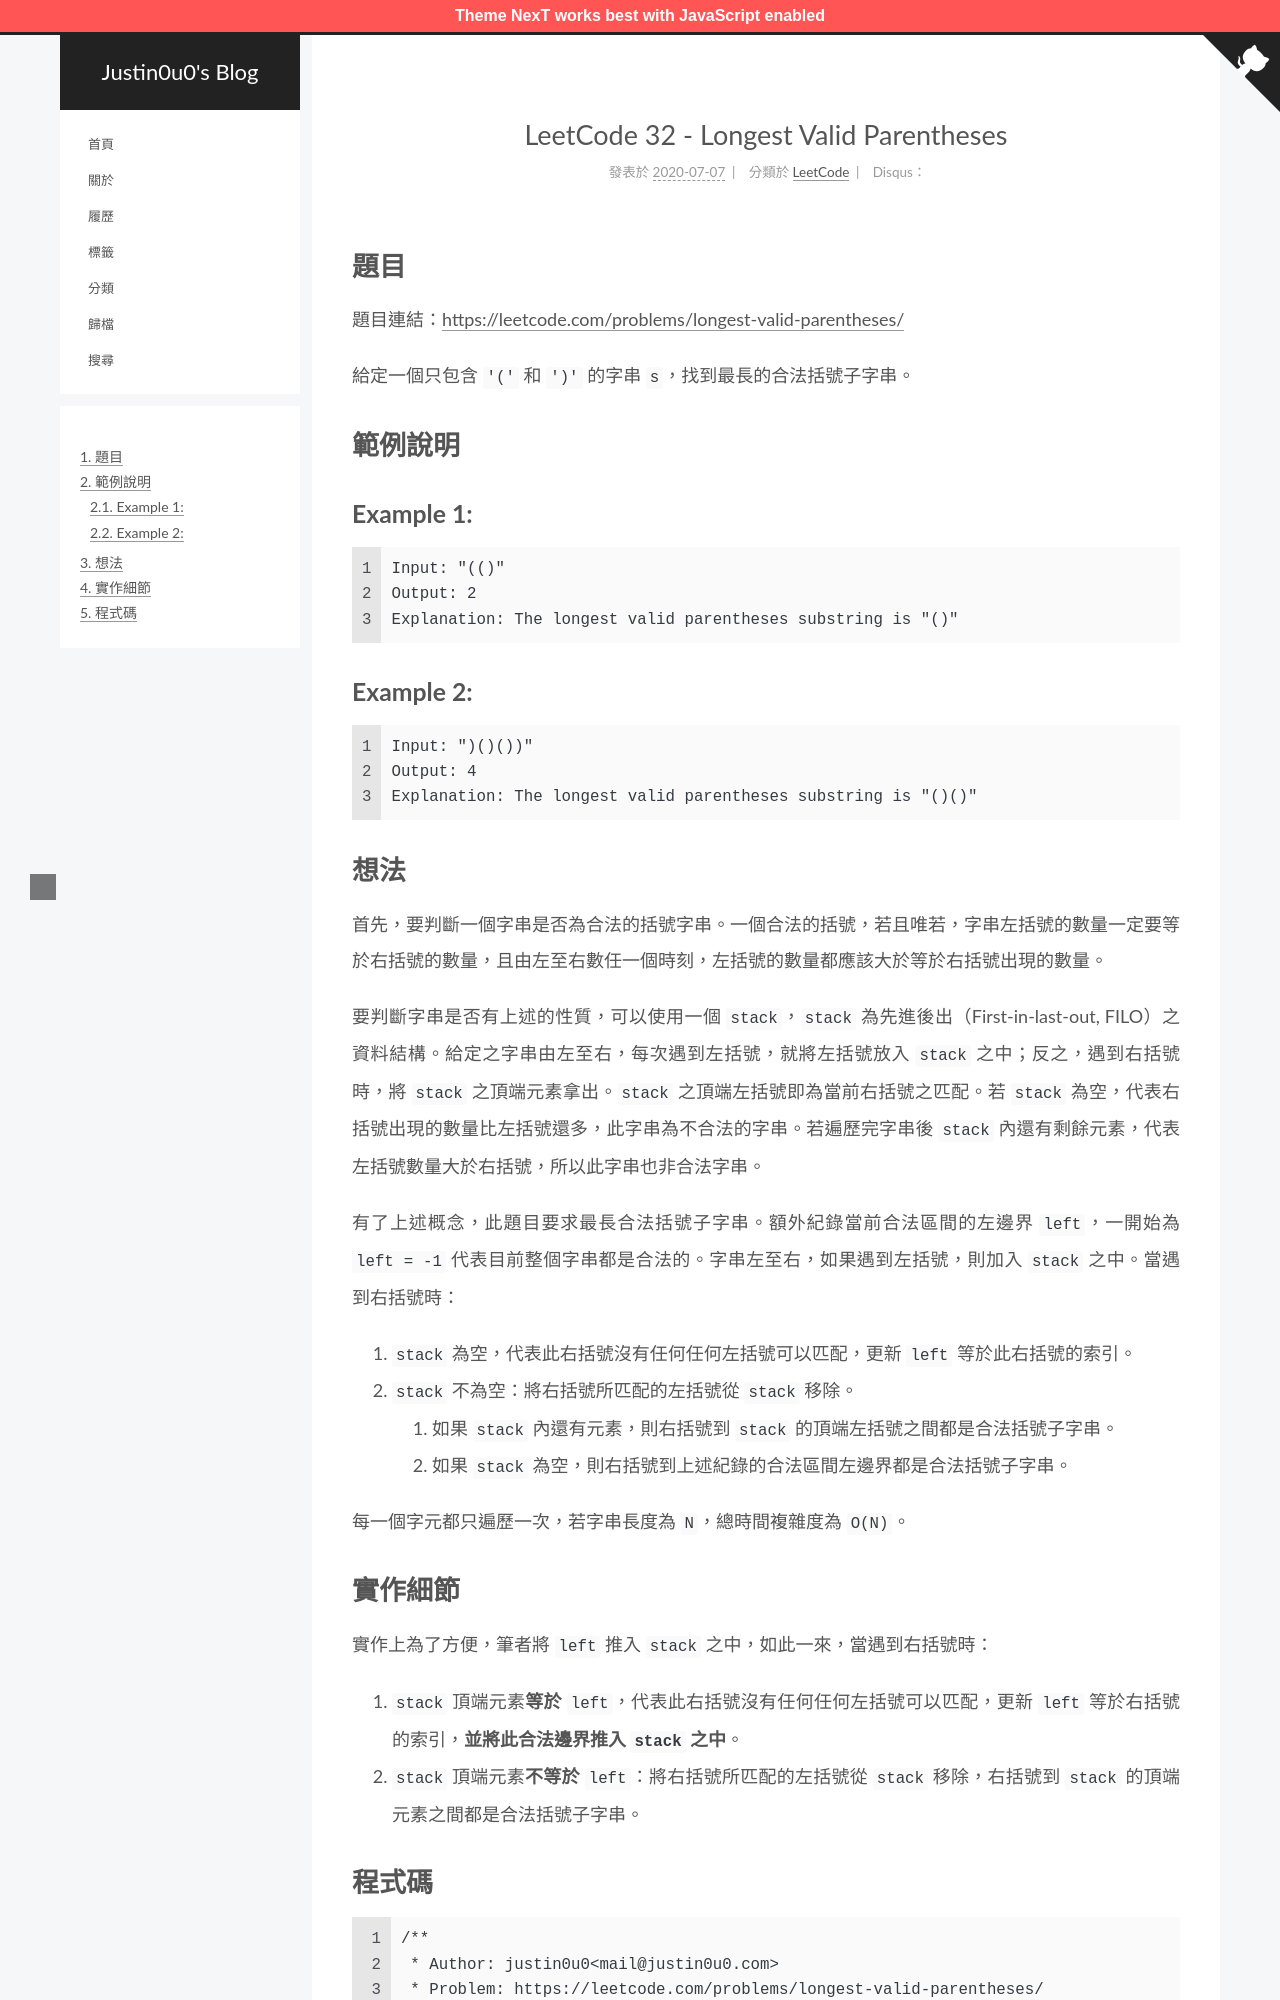

repository: justin0u0/blog · page: LeetCode-Longest-Valid-Parentheses/index.html · generator: jekyll

---
title: LeetCode 32 - Longest Valid Parentheses
tags:
  - LeetCode
  - 堆疊（Stack）
categories: LeetCode
date: 2020-07-07 09:37:10
---

# 題目
題目連結：[https://leetcode.com/problems/longest-valid-parentheses/](https://leetcode.com/problems/longest-valid-parentheses/)

給定一個只包含 `'('` 和 `')'` 的字串 `s`，找到最長的合法括號子字串。

# 範例說明

## Example 1:

```
Input: "(()"
Output: 2
Explanation: The longest valid parentheses substring is "()"
```

## Example 2:

```
Input: ")()())"
Output: 4
Explanation: The longest valid parentheses substring is "()()"
```

<!-- More -->

# 想法

首先，要判斷一個字串是否為合法的括號字串。一個合法的括號，若且唯若，字串左括號的數量一定要等於右括號的數量，且由左至右數任一個時刻，左括號的數量都應該大於等於右括號出現的數量。

要判斷字串是否有上述的性質，可以使用一個 `stack`，`stack` 為先進後出（First-in-last-out, FILO）之資料結構。給定之字串由左至右，每次遇到左括號，就將左括號放入 `stack` 之中；反之，遇到右括號時，將 `stack` 之頂端元素拿出。`stack` 之頂端左括號即為當前右括號之匹配。若 `stack` 為空，代表右括號出現的數量比左括號還多，此字串為不合法的字串。若遍歷完字串後 `stack` 內還有剩餘元素，代表左括號數量大於右括號，所以此字串也非合法字串。

有了上述概念，此題目要求最長合法括號子字串。額外紀錄當前合法區間的左邊界 `left`，一開始為 `left = -1` 代表目前整個字串都是合法的。字串左至右，如果遇到左括號，則加入 `stack` 之中。當遇到右括號時：
1. `stack` 為空，代表此右括號沒有任何任何左括號可以匹配，更新 `left` 等於此右括號的索引。
2. `stack` 不為空：將右括號所匹配的左括號從 `stack` 移除。
   1. 如果 `stack` 內還有元素，則右括號到 `stack` 的頂端左括號之間都是合法括號子字串。
   2. 如果 `stack` 為空，則右括號到上述紀錄的合法區間左邊界都是合法括號子字串。

每一個字元都只遍歷一次，若字串長度為 `N`，總時間複雜度為 `O(N)`。
